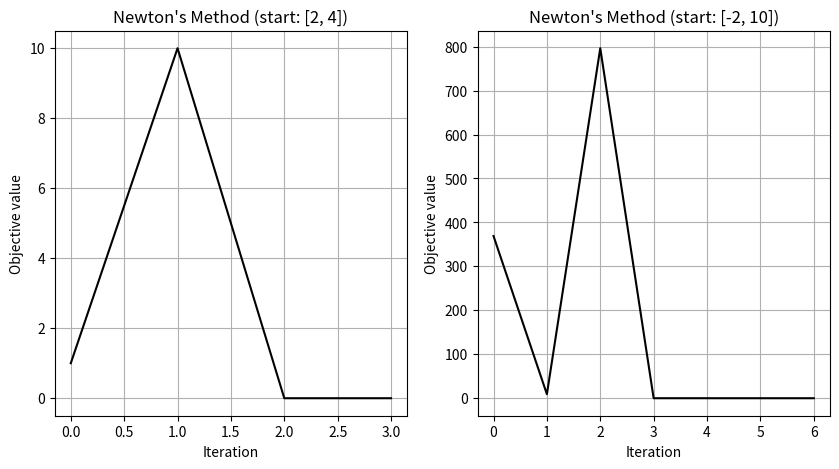

Source code (Python):
import numpy as np
import matplotlib.pyplot as plt


def calculate_objective(vector_x):
    x_val, y_val = vector_x[0], vector_x[1]
    rosenbrock_function = 10 * (y_val - x_val**2)**2 + (1 - x_val)**2
    return rosenbrock_function


def compute_gradient(vector_x):
    x_val, y_val = vector_x[0], vector_x[1]
    df_dx = -40 * x_val * (y_val - x_val**2) - 2 * (1 - x_val)
    df_dy = 20 * (y_val - x_val**2)
    return np.array([df_dx, df_dy])


def compute_hessian(vector_x):
    x_val, y_val = vector_x[0], vector_x[1]
    h11, h12 = 120 * x_val**2 - 40 * y_val + 2, -40 * x_val
    h21 = h12
    h22 = 20
    return np.array([[h11, h12], [h21, h22]])


def newton(vector_x, max_iter=10000, tol=1e-6):
    x = np.array(vector_x, dtype=float)
    f_history = [calculate_objective(x)]

    for i in range(max_iter):
        grad = compute_gradient(x)
        hess = compute_hessian(x)

        d = np.linalg.solve(hess, -grad)
        x = x + d

        f_history.append(calculate_objective(x))

        if abs(f_history[-1] - f_history[-2]) <= tol:
            break

    return x, f_history, i+1


x1, x2 = np.array([2, 4]), np.array([-2, 10])

x1_final, f_hist1, iter1 = newton(x1)
x2_final, f_hist2, iter2 = newton(x2)

fig, ax = plt.subplots(1, 2, figsize=(10, 5), dpi=100)

ax[0].plot(f_hist1, color="black")
ax[0].set_title("Newton's Method (start: [2, 4])")
ax[0].set_xlabel("Iteration")
ax[0].set_ylabel("Objective value")
ax[0].grid(True)

ax[1].plot(f_hist2, color="black")
ax[1].set_title("Newton's Method (start: [-2, 10])")
ax[1].set_xlabel("Iteration")
ax[1].set_ylabel("Objective value")
ax[1].grid(True)

plt.show()

print(f"Min x* = {x1_final}, "
      f"start poit was = {x1}, "
      f"number of iterations = {iter1}.")

print(f"Min x* = {x2_final}, "
      f"start poit was = {x2}, "
      f"number of iterations = {iter2}.")
